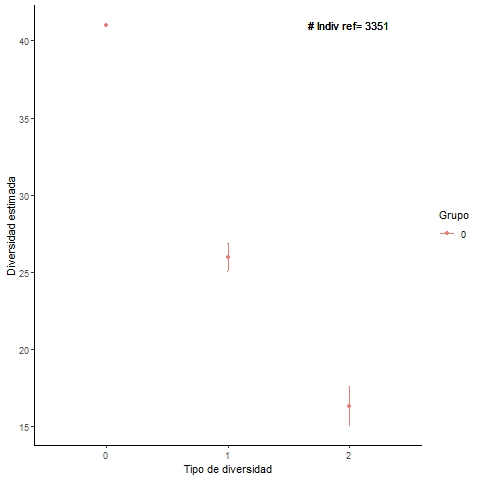

The file beside this chart, header and first rows:
, m, method, order, qD, qD.LCL, qD.UCL, SC, SC.LCL, SC.UCL, Grupo
1, 3351, extrapolated, 0, 41, 41, 41, 1, 1, 1, 0
2, 3351, extrapolated, 1, 25.95, 25.04, 26.87, 1, 1, 1, 0
3, 3351, extrapolated, 2, 16.32, 15.06, 17.59, 1, 1, 1, 0
